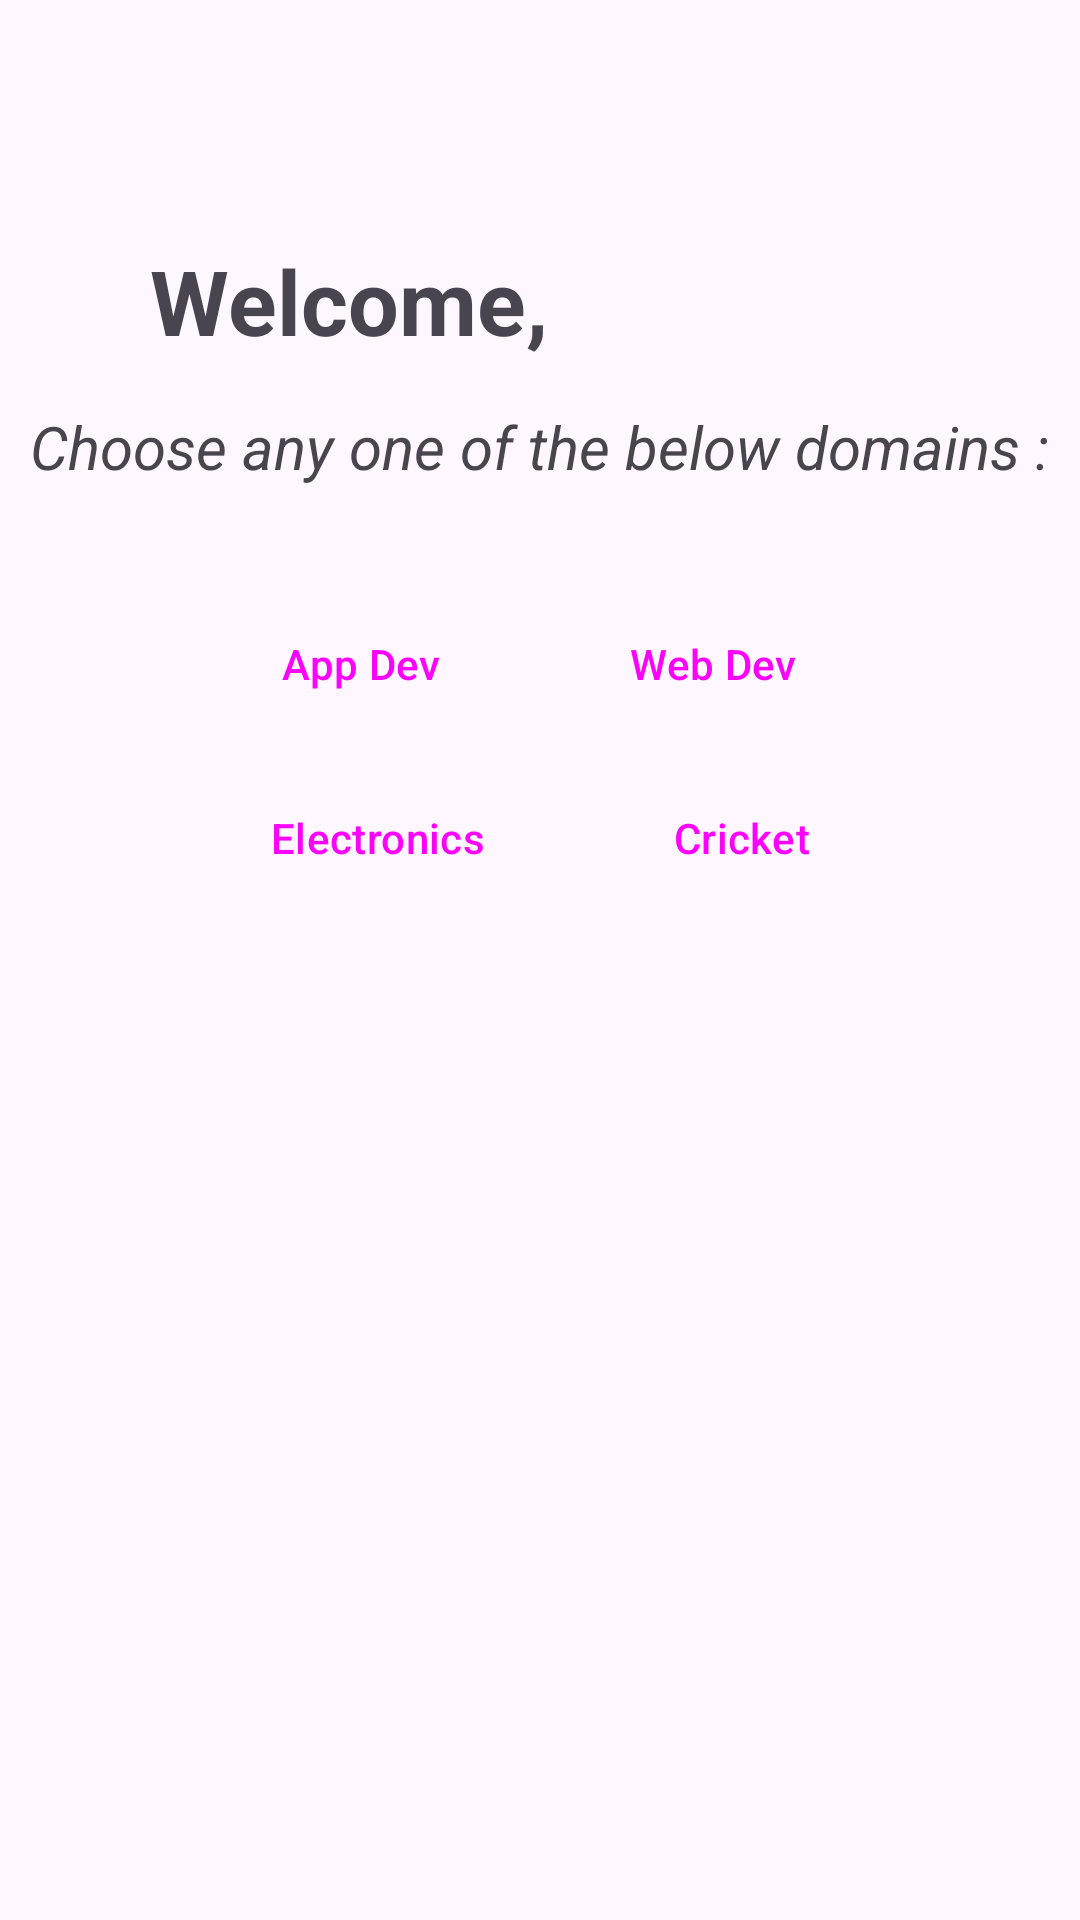

Here is an Android app screen rendered from its layout file. Give the layout XML and the strings, colors and styles it references.
<!-- AndroidManifest.xml: application theme Theme.MentorME -->
<!-- res/layout/activity_explore.xml -->
<?xml version="1.0" encoding="utf-8"?>
<RelativeLayout xmlns:android="http://schemas.android.com/apk/res/android"
    xmlns:app="http://schemas.android.com/apk/res-auto"
    xmlns:tools="http://schemas.android.com/tools"
    android:layout_width="match_parent"
    android:layout_height="match_parent"
    tools:context=".Explore">

    <TextView
        android:id="@+id/welcome"
        android:layout_width="wrap_content"
        android:layout_height="wrap_content"
        android:text="Welcome, "
        android:textSize="30sp"
        android:textColor="@color/violet"
        android:textStyle="bold"
        android:layout_marginTop="80dp"
        android:layout_marginStart="50dp"/>
    <TextView
        android:id="@+id/explore_name"
        android:layout_width="wrap_content"
        android:layout_height="wrap_content"
        android:textAllCaps="true"
        android:textSize="30sp"
        android:textColor="@color/violet"
        android:textStyle="bold"
        android:layout_alignBottom="@id/welcome"
        android:layout_toRightOf="@id/welcome"/>

    <TextView
        android:id="@+id/statement"
        android:layout_width="wrap_content"
        android:layout_height="wrap_content"
        android:layout_below="@+id/explore_name"
        android:layout_marginTop="15dp"
        android:text="Choose any one of the below domains :"
        android:textSize="20sp"
        android:textStyle="italic"
        android:layout_centerHorizontal="true"/>


    <LinearLayout
        android:id="@+id/ll1"
        android:layout_width="wrap_content"
        android:layout_height="wrap_content"
        android:padding="5dp"
        android:layout_marginTop="30dp"
        android:layout_below="@id/statement"
        android:layout_centerHorizontal="true">
        <Button
            android:id="@+id/appdev_Btn"
            android:layout_width="wrap_content"
            android:layout_height="wrap_content"
            android:layout_marginEnd="15dp"
            android:text="App Dev"
            style="@style/Widget.Material3.Button.OutlinedButton"/>
        <Button
            android:id="@+id/webdev_Btn"
            android:layout_width="wrap_content"
            android:layout_height="wrap_content"
            android:text="Web Dev"
            style="@style/Widget.Material3.Button.OutlinedButton"/>
    </LinearLayout>
    <LinearLayout
        android:layout_width="wrap_content"
        android:layout_height="wrap_content"
        android:padding="5dp"
        android:layout_below="@id/ll1"
        android:layout_centerHorizontal="true">
        <Button
            android:id="@+id/electronics_Btn"
            android:layout_width="wrap_content"
            android:layout_height="wrap_content"
            android:layout_marginEnd="15dp"
            android:text="Electronics"
            style="@style/Widget.Material3.Button.OutlinedButton"/>
        <Button
            android:id="@+id/cricket_Btn"
            android:layout_width="wrap_content"
            android:layout_height="wrap_content"
            android:text="Cricket"
            style="@style/Widget.Material3.Button.OutlinedButton"/>
    </LinearLayout>



</RelativeLayout>
<!-- resources referenced by this layout -->
<resources>
  <style name="Theme.MentorME" parent="Base.Theme.MentorME" />
  <style name="Base.Theme.MentorME" parent="Theme.Material3.Light">
          
          
      </style>
</resources>
